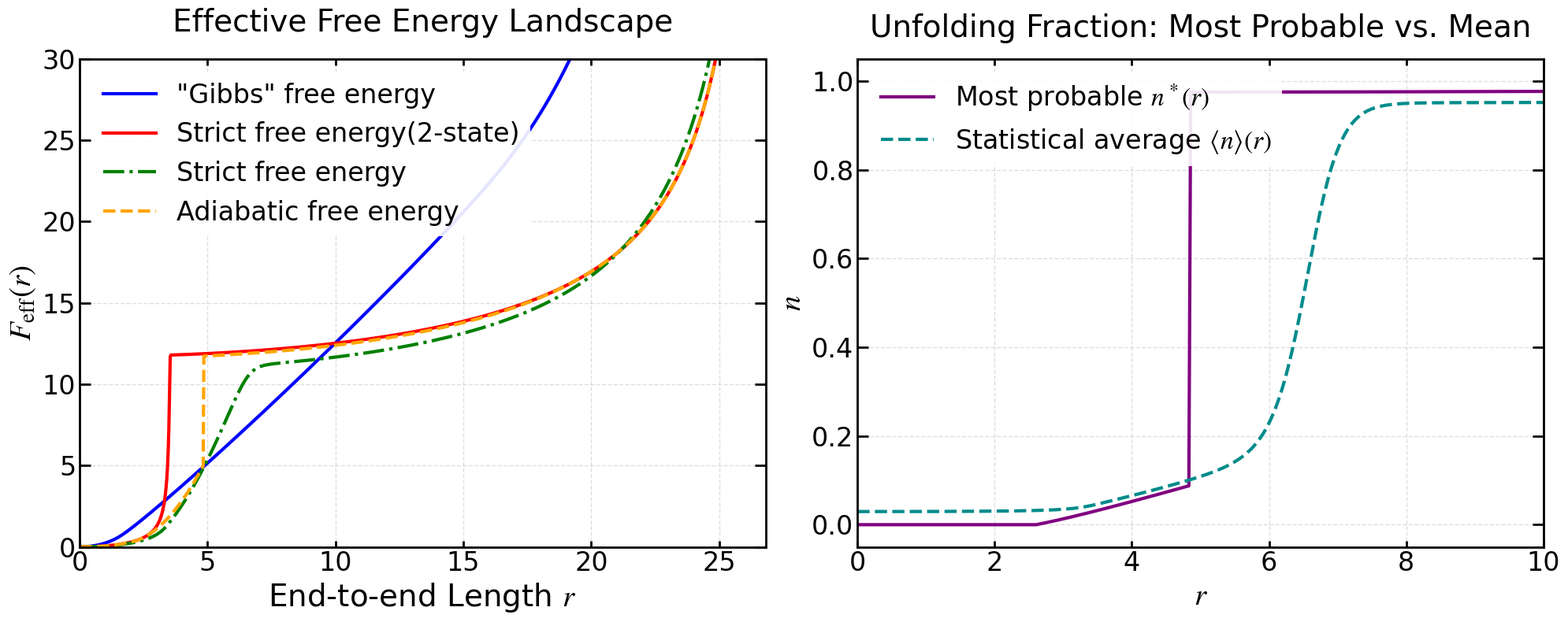

This figure's Python source: (Note: this script raises an exception after producing the figure.)
import numpy as np
import matplotlib.pyplot as plt
import matplotlib.font_manager as fm
import os
from scipy.optimize import minimize_scalar
from scipy.integrate import cumulative_trapezoid, simpson

# ============ 字体与绘图风格设置 ============
font_path = '/usr/share/fonts/truetype/msttcorefonts/Times_New_Roman.ttf'
font_family = 'Times New Roman'
math_fontset = 'stix'
math_rm = 'Times New Roman'
math_it = 'Times New Roman:italic'
math_bf = 'Times New Roman:bold'

title_fontsize = 28
label_fontsize = 28
tick_fontsize = 24
legend_fontsize = 24
legend_title_fontsize = 24

axes_linewidth = 2
xtick_major_width = 2
ytick_major_width = 2
xtick_major_size = 10
ytick_major_size = 10
grid_linewidth = 1
grid_alpha = 0.4
lines_linewidth = 3
lines_markersize = 10

figure_dpi = 100
savefig_dpi = 300
xtick_direction = 'in'
ytick_direction = 'in'
xtick_top = True
ytick_right = True

if os.path.exists(font_path):
    fm.fontManager.addfont(font_path)
    font_prop = fm.FontProperties(fname=font_path)
    plt.rcParams['font.family'] = font_prop.get_name()

plt.rcParams.update({
    'font.family': font_family,
    'mathtext.fontset': math_fontset,
    'mathtext.rm': math_rm,
    'mathtext.it': math_it,
    'mathtext.bf': math_bf,
    'axes.titlesize': title_fontsize,
    'axes.labelsize': label_fontsize,
    'xtick.labelsize': tick_fontsize,
    'ytick.labelsize': tick_fontsize,
    'legend.fontsize': legend_fontsize,
    'legend.title_fontsize': legend_title_fontsize,
    'axes.linewidth': axes_linewidth,
    'xtick.major.width': xtick_major_width,
    'ytick.major.width': ytick_major_width,
    'xtick.major.size': xtick_major_size,
    'ytick.major.size': ytick_major_size,
    'grid.linewidth': grid_linewidth,
    'grid.alpha': grid_alpha,
    'lines.linewidth': lines_linewidth,
    'lines.markersize': lines_markersize,
    'figure.dpi': figure_dpi,
    'savefig.dpi': savefig_dpi,
    'xtick.direction': xtick_direction,
    'ytick.direction': ytick_direction,
    'xtick.top': xtick_top,
    'ytick.right': ytick_right,
})

# ============ 核心物理参数 ============
xi_f = 3.6
mu = 7.6
Delta_E = 11.7
k1 = 6.5
k2 = 1.50

# ===================== 基础物理函数 =====================
def phi(x):
    x = np.clip(x, 0, 0.999999)
    return x**2 * (3 - 2*x) / (4 * (1 - x))

def fc(x):
    x = np.clip(x, 0, 0.999999)
    return 0.25 * (1 - x)**(-2) - 0.25 + x

def Lc_of_n(n):
    return xi_f * (1 + (mu - 1) * n)

def F_WLC(r, n):
    """支持标量和数组的向量化函数"""
    Lc = Lc_of_n(n)
    x = r / Lc
    x_clipped = np.clip(x, 0, 0.9999)
    res = (Lc / 4) * phi(x_clipped)
    # 如果 x >= 0.9999，返回巨大能量 1e10
    return np.where(x >= 0.9999, 1e10, res)

def U_n(n):
    return Delta_E * n - Delta_E * np.cos(2 * np.pi * n)

def F_d(r, n):
    return F_WLC(r, n) + U_n(n)

# ===================== 四种计算 F_eff(r) 的方法 =====================
def calc_method1():
    """方法一：唯象力学积分"""
    x_vals = np.linspace(0, 0.999, 1000)
    f_vals = fc(x_vals)
    n_vals = 0.5 * (1 + np.tanh(k1 * (f_vals - k2)))
    r_vals = x_vals * Lc_of_n(n_vals)
    F_eff1 = cumulative_trapezoid(f_vals, r_vals, initial=0)
    return r_vals, F_eff1

def calc_method2(r_grid):
    """方法二：二态离散求和"""
    F_eff2 = np.zeros_like(r_grid)
    for i, r in enumerate(r_grid):
        if r >= xi_f * mu * 0.99:
            F_eff2[i] = 1e10
            continue

        F_folded = F_d(r, 0.0)
        F_unfolded = F_d(r, 1.0)
        F_min = min(F_folded, F_unfolded)

        if F_min > 1e9 or not np.isfinite(F_min):
            F_eff2[i] = 1e10
            continue

        Z_sum = np.exp(-(F_folded - F_min)) + np.exp(-(F_unfolded - F_min))
        Z_sum = max(Z_sum, 1e-300)
        F_eff2[i] = F_min - np.log(Z_sum)

    return F_eff2 + Delta_E

def calc_method3_continuous(r_grid):
    """方法三：严格连续积分（对 n 从 0 到 1 连续积分）"""
    F_eff3 = np.zeros_like(r_grid)
    for i, r in enumerate(r_grid):
        if r >= xi_f * mu * 0.999:
            F_eff3[i] = 1e10
            continue

        # 物理可行域：要求 Lc(n) >= r
        n_min = (r / xi_f - 1) / (mu - 1)
        n_min = max(0.0, n_min)

        # 寻找最小值以稳定积分（限制在 n_min 到 1 之间）
        res = minimize_scalar(lambda n: F_d(r, n), bounds=(n_min, 1.0), method='bounded')
        F_min = res.fun

        if F_min > 1e9 or not np.isfinite(F_min):
            F_eff3[i] = 1e10
            continue

        # 连续积分（n 取 0 到 1 的连续值）
        # 使用向量化函数一次计算出所有 n 对应的 F_d
        n_vals = np.linspace(0, 1, 1000)
        F_d_vals = F_d(r, n_vals)

        integrand = np.exp(-(F_d_vals - F_min))
        integral = simpson(integrand, x=n_vals)

        integral = max(integral, 1e-300)
        F_eff3[i] = F_min - np.log(integral)

    return F_eff3 - F_eff3[0]

def calc_method4_adiabatic(r_grid):
    """方法四：绝热/零点近似"""
    F_eff4 = np.zeros_like(r_grid)
    for i, r in enumerate(r_grid):
        if r >= xi_f * mu * 0.999:
            F_eff4[i] = 1e10
            continue

        n_min = (r / xi_f - 1) / (mu - 1)
        n_min = max(0.0, n_min)

        res = minimize_scalar(lambda n: F_d(r, n), bounds=(n_min, 1.0), method='bounded')
        F_min = res.fun

        if F_min > 1e9 or not np.isfinite(F_min):
            F_eff4[i] = 1e10
            continue

        F_eff4[i] = F_min

    return F_eff4 + Delta_E

# ===================== 新增：计算 <n>(r) =====================
def calc_n_mean(r_grid):
    """
    计算给定 r 下的 n 的统计平均值 <n>(r)。
    分布为 P(n|r) ∝ exp(-F_d(r, n))，其中 F_d 为方法三使用的物理自由能。
        <n>(r) = ∫ n P(n|r) dn / ∫ P(n|r) dn
    积分域限制在物理可行域 [n_min, 1] 内，n_min 由 Lc(n) >= r 确定。
    """
    n_mean_vals = np.zeros_like(r_grid)
    for i, r in enumerate(r_grid):
        if r >= xi_f * mu * 0.999:
            n_mean_vals[i] = 1.0
            continue

        # 物理可行域下限
        n_min = (r / xi_f - 1) / (mu - 1)
        n_min = max(0.0, n_min)

        # 寻找最小值以稳定指数积分
        res = minimize_scalar(lambda n: F_d(r, n), bounds=(n_min, 1.0), method='bounded')
        F_min = res.fun

        if F_min > 1e9 or not np.isfinite(F_min):
            n_mean_vals[i] = 1.0
            continue

        # 在物理可行域 [n_min, 1] 上做连续积分
        n_vals = np.linspace(n_min, 1.0, 1000)
        F_d_vals = F_d(r, n_vals)
        weights = np.exp(-(F_d_vals - F_min))

        Z = simpson(weights, x=n_vals)
        Z = max(Z, 1e-300)
        numerator = simpson(n_vals * weights, x=n_vals)

        n_mean_vals[i] = numerator / Z

    return n_mean_vals

# ===================== 可视化函数 =====================
def plot_comparison(output_dir):
    r_max = 0.98 * xi_f * mu
    r_grid = np.linspace(0, r_max, 1000)

    r_m1, F_m1 = calc_method1()
    F_m2 = calc_method2(r_grid)
    F_m3 = calc_method3_continuous(r_grid)
    F_m4 = calc_method4_adiabatic(r_grid)

    fig, (ax1, ax2) = plt.subplots(1, 2, figsize=(20, 8))

    # ---- 左图：四种方法的 F_eff(r) 对比 ----
    ax1.set_yscale('linear')
    ax1.plot(r_m1, F_m1, '-',  color='blue',   label='"Gibbs" free energy',
             linewidth=lines_linewidth)
    ax1.plot(r_grid, F_m2, '-',  color='red',    label='Strict free energy(2-state)',
             linewidth=lines_linewidth)
    ax1.plot(r_grid, F_m3, '-.', color='green',  label='Strict free energy',
             linewidth=lines_linewidth)
    ax1.plot(r_grid, F_m4, '--', color='orange', label='Adiabatic free energy',
             linewidth=lines_linewidth)

    ax1.set_xlabel('End-to-end Length $r$', fontsize=label_fontsize)
    ax1.set_ylabel('$F_{\\text{eff}}(r)$', fontsize=label_fontsize)
    ax1.set_title('Effective Free Energy Landscape', fontsize=title_fontsize, pad=25)
    ax1.set_xlim(0, r_max)
    ax1.set_ylim(0.0, 30.0)
    ax1.grid(True, which="major", ls="--", alpha=grid_alpha)
    ax1.legend(fontsize=legend_fontsize, framealpha=0.9, edgecolor='none', loc='upper left')

    # ---- 右图：n*(r) 与 <n>(r) 对比 ----
    # 最可几 n*(r)
    n_star_vals = np.zeros_like(r_grid)
    for i, r in enumerate(r_grid):
        if r >= xi_f * mu * 0.99:
            n_star_vals[i] = 1.0
            continue
        n_min = max(0.0, (r / xi_f - 1) / (mu - 1) + 1e-4)
        res = minimize_scalar(lambda n: F_d(r, n), bounds=(n_min, 1.0), method='bounded')
        n_star_vals[i] = res.x if res.fun < 1e9 else 1.0

    # 统计平均 <n>(r) —— 新增
    n_mean_vals = calc_n_mean(r_grid)

    ax2.plot(r_grid, n_star_vals, '-',  color='purple', linewidth=lines_linewidth,
             label='Most probable $n^*(r)$')
    ax2.plot(r_grid, n_mean_vals, '--', color='darkcyan', linewidth=lines_linewidth,
             label='Statistical average $\\langle n \\rangle(r)$')

    ax2.set_xlabel('$r$', fontsize=label_fontsize)
    ax2.set_ylabel('$n$', fontsize=label_fontsize)
    ax2.set_title('Unfolding Fraction: Most Probable vs. Mean',
                  fontsize=title_fontsize, pad=20)
    ax2.set_xlim(0, 10)
    ax2.set_ylim(-0.05, 1.05)
    ax2.grid(True, which="major", ls="--", alpha=grid_alpha)
    ax2.legend(fontsize=legend_fontsize, framealpha=0.9, edgecolor='none', loc='upper left')

    for ax in [ax1, ax2]:
        ax.tick_params(axis='x', which='major', length=6,
                       direction=xtick_direction, top=xtick_top)
        ax.tick_params(axis='y', which='major', width=ytick_major_width,
                       direction=ytick_direction, right=ytick_right)
        for spine in ax.spines.values():
            spine.set_linewidth(axes_linewidth)

    plt.tight_layout()

    # ============ 按路径存储 ============
    os.makedirs(output_dir, exist_ok=True)
    save_path = os.path.join(output_dir, 'F_eff_comparison_final.png')
    fig.savefig(save_path, dpi=savefig_dpi, bbox_inches='tight',
                facecolor='white', edgecolor='none')
    print(f"图表已保存至: {save_path}")
    plt.show()

# ===================== 可选：单独绘制 <n>(r) =====================
def plot_n_mean_alone(output_dir):
    r_max = 0.98 * xi_f * mu
    r_grid = np.linspace(0, r_max, 1000)

    n_mean_vals = calc_n_mean(r_grid)

    fig, ax = plt.subplots(figsize=(10, 8))
    ax.plot(r_grid, n_mean_vals, '-', color='darkcyan', linewidth=lines_linewidth)
    ax.set_xlabel('$r$', fontsize=label_fontsize)
    ax.set_ylabel('$\\langle n \\rangle(r)$', fontsize=label_fontsize)
    ax.set_title('Mean Unfolding Fraction', fontsize=title_fontsize, pad=20)
    ax.set_xlim(0, r_max)
    ax.set_ylim(-0.05, 1.05)
    ax.grid(True, which="major", ls="--", alpha=grid_alpha)

    ax.tick_params(axis='x', which='major', length=6,
                   direction=xtick_direction, top=xtick_top)
    ax.tick_params(axis='y', which='major', width=ytick_major_width,
                   direction=ytick_direction, right=ytick_right)
    for spine in ax.spines.values():
        spine.set_linewidth(axes_linewidth)

    plt.tight_layout()
    os.makedirs(output_dir, exist_ok=True)
    save_path = os.path.join(output_dir, 'n_mean_vs_r.png')
    fig.savefig(save_path, dpi=savefig_dpi, bbox_inches='tight',
                facecolor='white', edgecolor='none')
    print(f"图表已保存至: {save_path}")
    plt.show()

if __name__ == "__main__":
    output_dir = '/home/tyt/project/protein_gel/GB1_results/Single_chain/results'
    plot_comparison(output_dir)
    # 如需单独绘制 <n>(r) 曲线，取消下面这行的注释
    # plot_n_mean_alone(output_dir)
